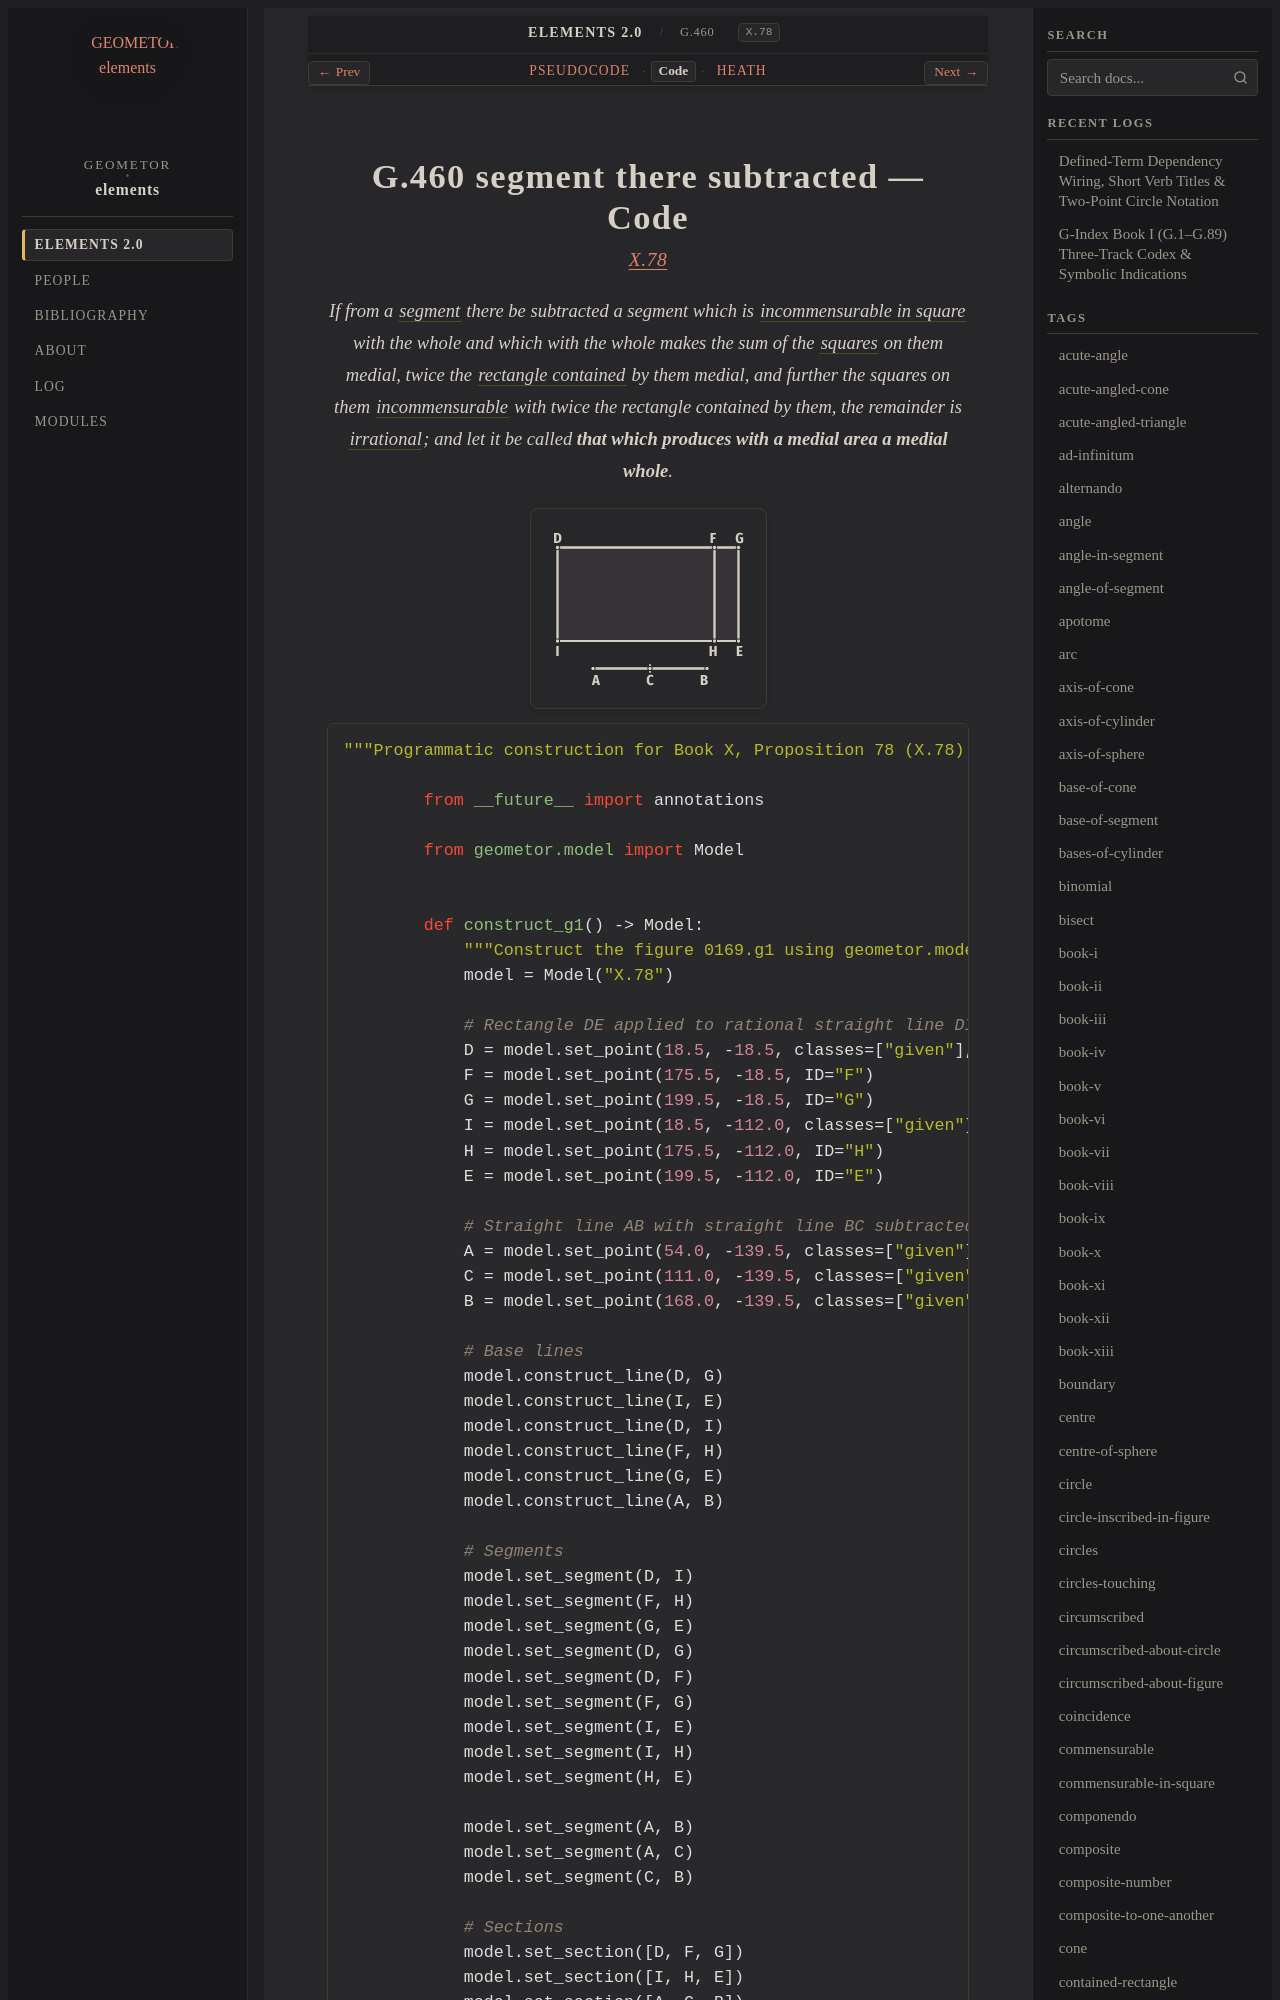

repository: geometor/elements · page: elements2/G.460/code.html · generator: sphinx

:canonical_id: G.460
:original_id: X.78
:title: G.460 segment there subtracted
:volume: III
:book: X
:type: prop

G.460 segment there subtracted — Code
=====================================

.. rubric:: `X.78 <ht
